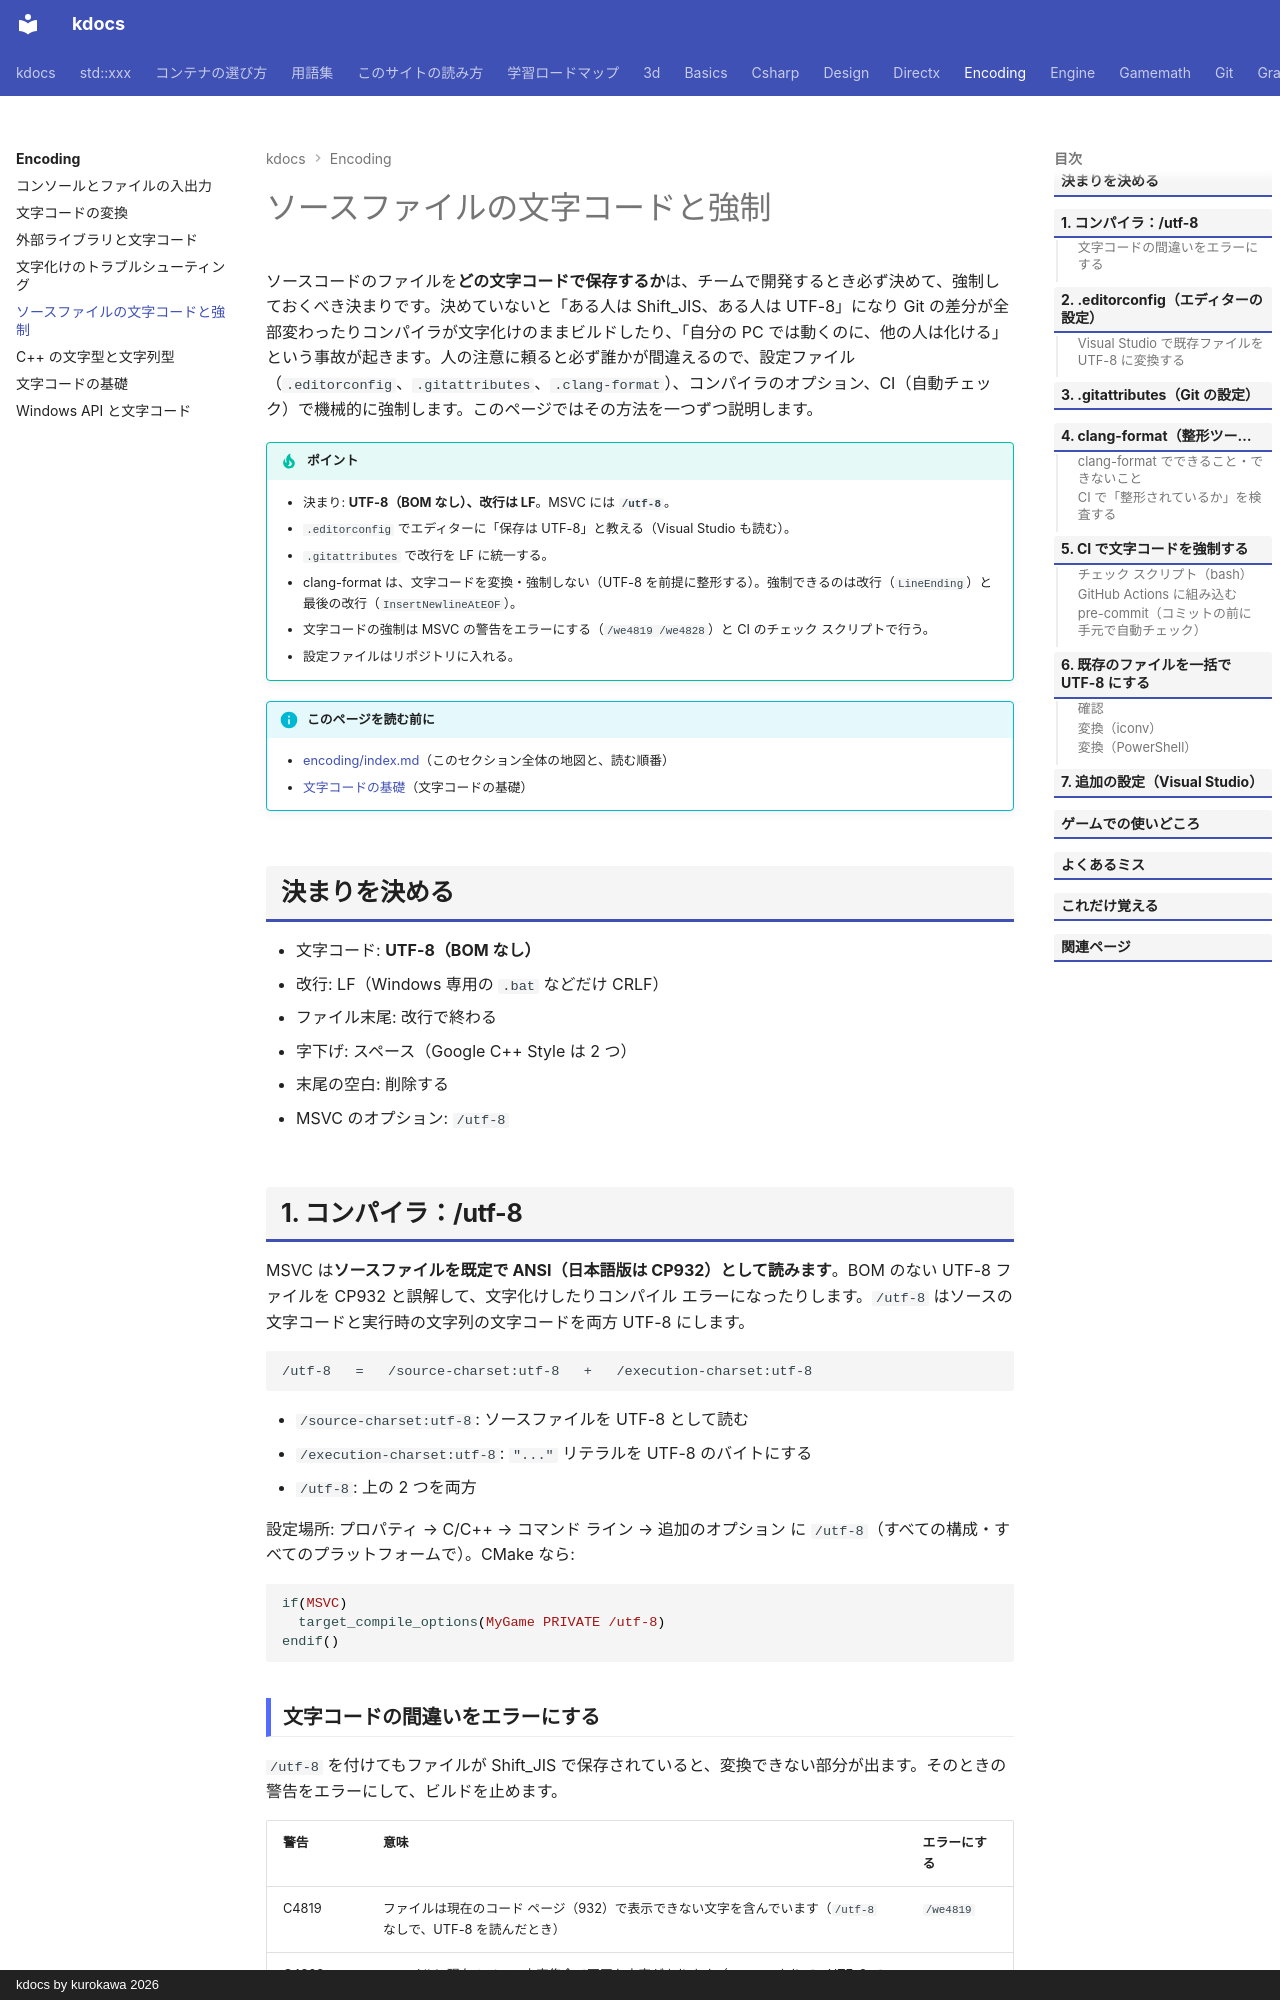

repository: qwzxdf/kdocs · page: encoding/source-files/index.html · generator: mkdocs · copyright: kdocs by kurokawa 2026

---
title: ソースファイルの文字コードと強制
tags:
  - 文字コード
---

# ソースファイルの文字コードと強制

ソースコードのファイルを**どの文字コードで保存するか**は、チームで開発するとき必ず決めて、強制しておくべき決まりです。決めていないと「ある人は Shift_JIS、ある人は UTF-8」になり Git の差分が全部変わったりコンパイラが文字化けのままビルドしたり、「自分の PC では動くのに、他の人は化ける」という事故が起きます。人の注意に頼ると必ず誰かが間違えるので、設定ファイル（`.editorconfig`、`.gitattributes`、`.clang-format`）、コンパイラのオプション、CI（自動チェック）で機械的に強制します。このページではその方法を一つずつ説明します。

!!! tip "ポイント"
    - 決まり: <strong>UTF-8（BOM なし）、改行は LF</strong>。MSVC には <strong>`/utf-8`</strong>。
    - `.editorconfig` でエディターに「保存は UTF-8」と教える（Visual Studio も読む）。
    - `.gitattributes` で改行を LF に統一する。
    - clang-format は、文字コードを変換・強制しない（UTF-8 を前提に整形する）。強制できるのは改行（`LineEnding`）と最後の改行（`InsertNewlineAtEOF`）。
    - 文字コードの強制は MSVC の警告をエラーにする（`/we4819 /we4828`）と CI のチェック スクリプトで行う。
    - 設定ファイルはリポジトリに入れる。

!!! info "このページを読む前に"
    - [encoding/index.md](index.md)（このセクション全体の地図と、読む順番）
    - [文字コードの基礎](unicode-basics.md)（文字コードの基礎）

## 決まりを決める

- 文字コード: <strong>UTF-8（BOM なし）</strong>
- 改行: LF（Windows 専用の `.bat` などだけ CRLF）
- ファイル末尾: 改行で終わる
- 字下げ: スペース（Google C++ Style は 2 つ）
- 末尾の空白: 削除する
- MSVC のオプション: `/utf-8`

## 1. コンパイラ：/utf-8

MSVC は**ソースファイルを既定で ANSI（日本語版は CP932）として読みます**。BOM のない UTF-8 ファイルを CP932 と誤解して、文字化けしたりコンパイル エラーになったりします。`/utf-8` はソースの文字コードと実行時の文字列の文字コードを両方 UTF-8 にします。

```text
/utf-8   =   /source-charset:utf-8   +   /execution-charset:utf-8
```

- `/source-charset:utf-8`: ソースファイルを UTF-8 として読む
- `/execution-charset:utf-8`: `"..."` リテラルを UTF-8 のバイトにする
- `/utf-8`: 上の 2 つを両方

設定場所: プロパティ → C/C++ → コマンド ライン → 追加のオプション に `/utf-8`（すべての構成・すべてのプラットフォームで）。CMake なら:

```cmake
if(MSVC)
  target_compile_options(MyGame PRIVATE /utf-8)
endif()
```
